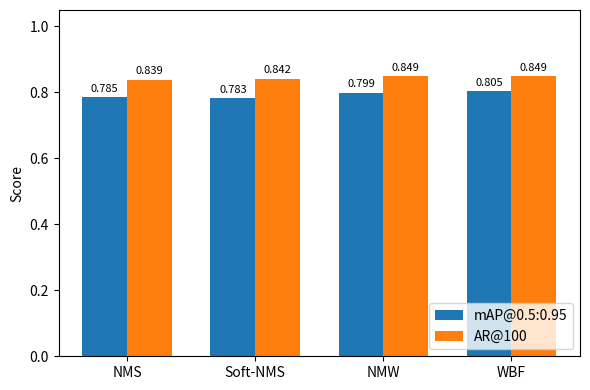

This figure's Python source:
import matplotlib.pyplot as plt
import numpy as np

fusion_methods = ["NMS", "Soft-NMS", "NMW", "WBF"]
map_5095 = [0.785, 0.783, 0.799, 0.805]
ar_100 = [0.839, 0.842, 0.849, 0.849]

x = np.arange(len(fusion_methods))
width = 0.35

plt.figure(figsize=(6, 4))

# Bars
bars_map = plt.bar(x - width/2, map_5095, width, label="mAP@0.5:0.95")
bars_ar  = plt.bar(x + width/2, ar_100,  width, label="AR@100")

# Value labels on bars (with headroom and no clipping)
for bars in [bars_map, bars_ar]:
    for bar in bars:
        height = bar.get_height()
        plt.text(
            bar.get_x() + bar.get_width()/2,
            height + 0.01,
            f"{height:.3f}",
            ha="center",
            va="bottom",
            fontsize=8,
            clip_on=False
        )

plt.xticks(x, fusion_methods)
plt.ylabel("Score")

# Set y-axis from 0 to 1 with headroom for labels
plt.ylim(0, 1.05)

# Legend at bottom right
plt.legend(loc="lower right")

plt.tight_layout()
plt.show()
